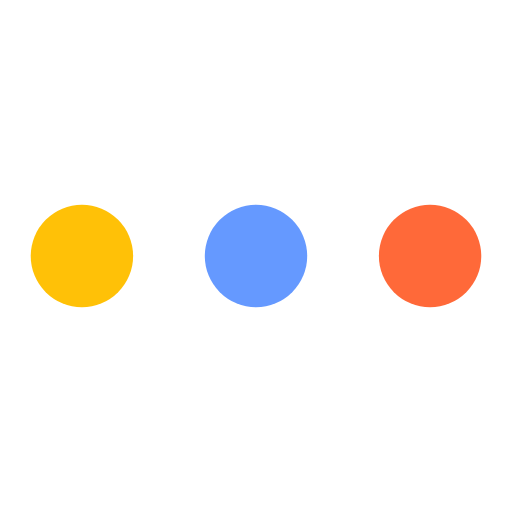
t = 0.00 s
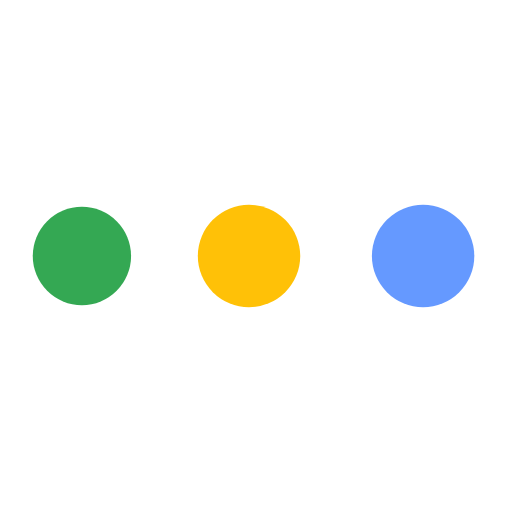
t = 0.38 s
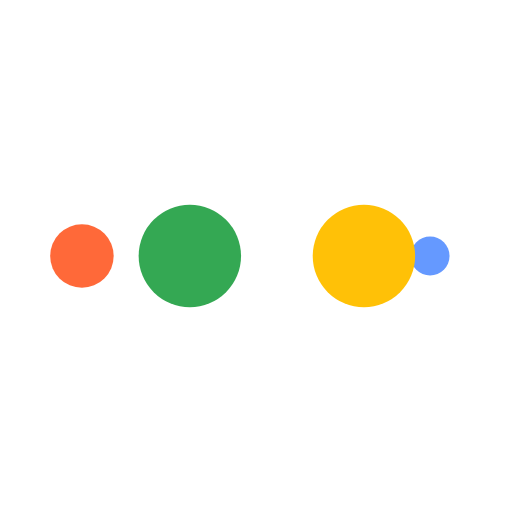
t = 0.63 s
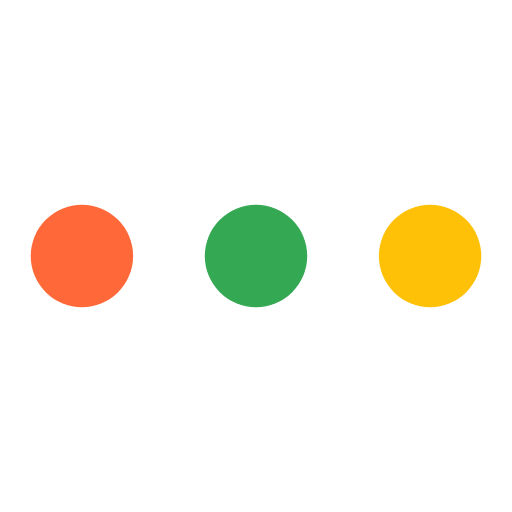
t = 1.00 s
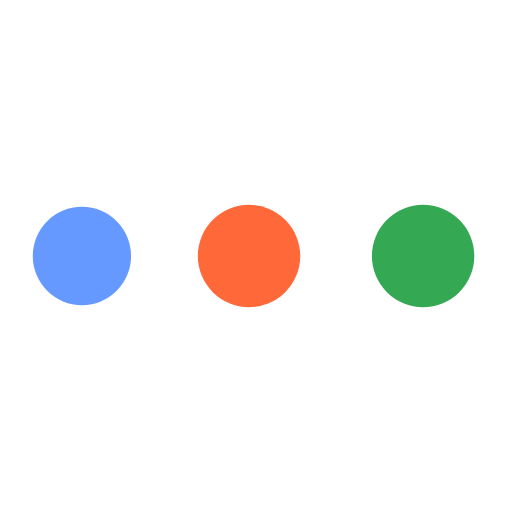
t = 1.38 s
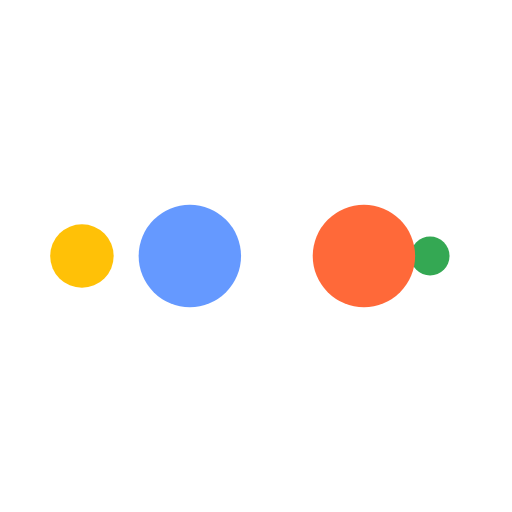
t = 1.63 s

The animated SVG that drew these frames (rendered in a browser with its animation timeline set to each time). Animation: 10 SMIL elements (animate=10); one cycle of 2.00 s, repeats indefinitely.

<?xml version="1.0" encoding="utf-8"?>
<svg xmlns="http://www.w3.org/2000/svg" xmlns:xlink="http://www.w3.org/1999/xlink" style="margin: auto; background: rgba(255, 255, 255, 0); display: block; shape-rendering: auto;" width="200px" height="200px" viewBox="0 0 100 100" preserveAspectRatio="xMidYMid">
<circle cx="84" cy="50" r="0.000120163" fill="#ff6939">
    <animate attributeName="r" repeatCount="indefinite" dur="0.5s" calcMode="spline" keyTimes="0;1" values="10;0" keySplines="0 0.5 0.5 1" begin="0s"></animate>
    <animate attributeName="fill" repeatCount="indefinite" dur="2s" calcMode="discrete" keyTimes="0;0.25;0.5;0.75;1" values="#ff6939;#6599ff;#ffc107;#34a853;#ff6939" begin="0s"></animate>
</circle><circle cx="49.9996" cy="50" r="10" fill="#ff6939">
  <animate attributeName="r" repeatCount="indefinite" dur="2s" calcMode="spline" keyTimes="0;0.25;0.5;0.75;1" values="0;0;10;10;10" keySplines="0 0.5 0.5 1;0 0.5 0.5 1;0 0.5 0.5 1;0 0.5 0.5 1" begin="0s"></animate>
  <animate attributeName="cx" repeatCount="indefinite" dur="2s" calcMode="spline" keyTimes="0;0.25;0.5;0.75;1" values="16;16;16;50;84" keySplines="0 0.5 0.5 1;0 0.5 0.5 1;0 0.5 0.5 1;0 0.5 0.5 1" begin="0s"></animate>
</circle><circle cx="83.9996" cy="50" r="10" fill="#34a853">
  <animate attributeName="r" repeatCount="indefinite" dur="2s" calcMode="spline" keyTimes="0;0.25;0.5;0.75;1" values="0;0;10;10;10" keySplines="0 0.5 0.5 1;0 0.5 0.5 1;0 0.5 0.5 1;0 0.5 0.5 1" begin="-0.5s"></animate>
  <animate attributeName="cx" repeatCount="indefinite" dur="2s" calcMode="spline" keyTimes="0;0.25;0.5;0.75;1" values="16;16;16;50;84" keySplines="0 0.5 0.5 1;0 0.5 0.5 1;0 0.5 0.5 1;0 0.5 0.5 1" begin="-0.5s"></animate>
</circle><circle cx="16" cy="50" r="0" fill="#ffc107">
  <animate attributeName="r" repeatCount="indefinite" dur="2s" calcMode="spline" keyTimes="0;0.25;0.5;0.75;1" values="0;0;10;10;10" keySplines="0 0.5 0.5 1;0 0.5 0.5 1;0 0.5 0.5 1;0 0.5 0.5 1" begin="-1s"></animate>
  <animate attributeName="cx" repeatCount="indefinite" dur="2s" calcMode="spline" keyTimes="0;0.25;0.5;0.75;1" values="16;16;16;50;84" keySplines="0 0.5 0.5 1;0 0.5 0.5 1;0 0.5 0.5 1;0 0.5 0.5 1" begin="-1s"></animate>
</circle><circle cx="16" cy="50" r="9.99988" fill="#6599ff">
  <animate attributeName="r" repeatCount="indefinite" dur="2s" calcMode="spline" keyTimes="0;0.25;0.5;0.75;1" values="0;0;10;10;10" keySplines="0 0.5 0.5 1;0 0.5 0.5 1;0 0.5 0.5 1;0 0.5 0.5 1" begin="-1.5s"></animate>
  <animate attributeName="cx" repeatCount="indefinite" dur="2s" calcMode="spline" keyTimes="0;0.25;0.5;0.75;1" values="16;16;16;50;84" keySplines="0 0.5 0.5 1;0 0.5 0.5 1;0 0.5 0.5 1;0 0.5 0.5 1" begin="-1.5s"></animate>
</circle>
<!-- [ldio] generated by https://loading.io/ --></svg>
